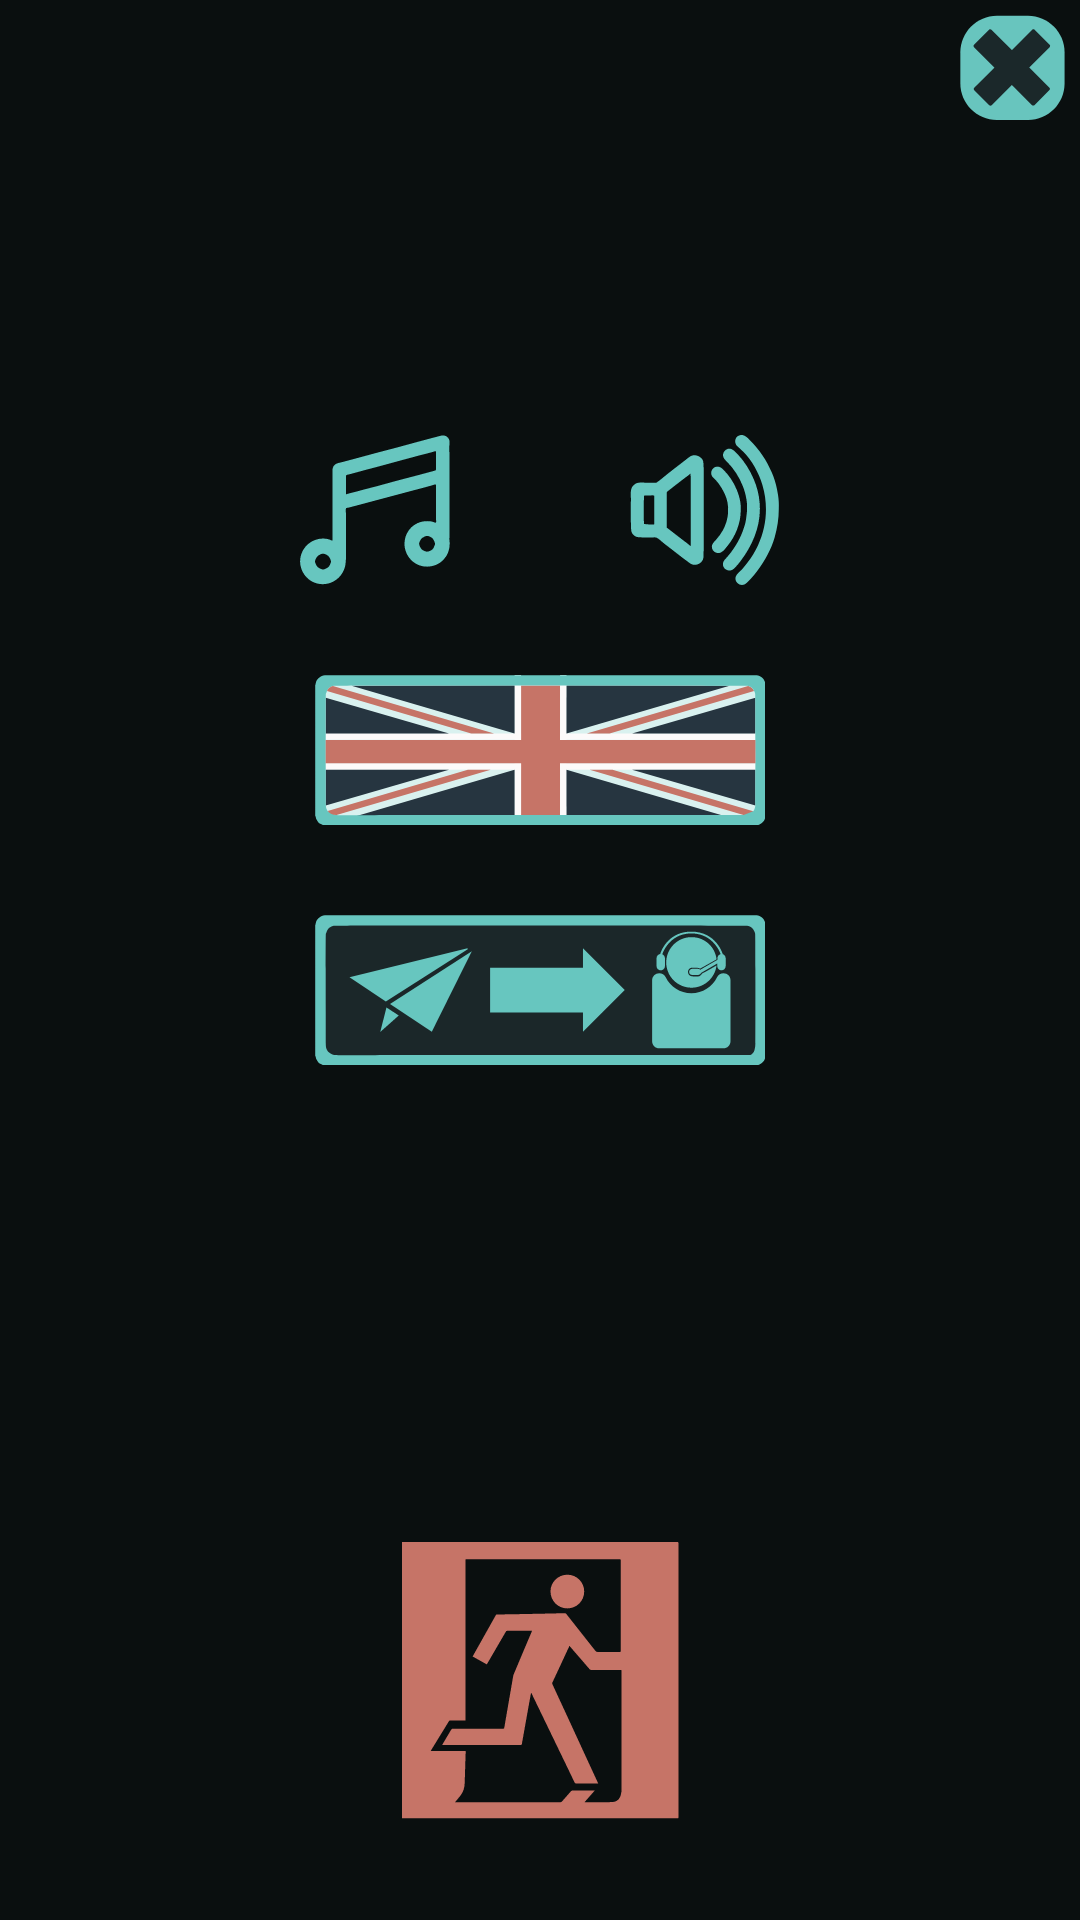

Produce the Android XML layout that renders to this screen, including the resource entries it uses.
<!-- AndroidManifest.xml: application theme Theme.AppCompat.Light.NoActionBar.FullScreen -->
<!-- res/layout/activity_settings.xml -->
<?xml version="1.0" encoding="utf-8"?>
<androidx.constraintlayout.widget.ConstraintLayout xmlns:android="http://schemas.android.com/apk/res/android"
    xmlns:app="http://schemas.android.com/apk/res-auto"
    xmlns:tools="http://schemas.android.com/tools"
    android:layout_width="match_parent"
    android:layout_height="match_parent"
    android:background="@color/colorBackDark">

    <ImageView
        android:id="@+id/btnSettingsClose"
        android:layout_width="wrap_content"
        android:layout_height="wrap_content"
        android:paddingTop="5dp"
        android:paddingEnd="5dp"
        android:src="@drawable/button_no"
        app:layout_constraintEnd_toEndOf="parent"
        app:layout_constraintTop_toTopOf="parent" />

    <LinearLayout
        android:id="@+id/linearLayout4"
        android:layout_width="wrap_content"
        android:layout_height="wrap_content"
        android:layout_marginBottom="300dp"
        app:layout_constraintBottom_toBottomOf="parent"
        app:layout_constraintEnd_toEndOf="parent"
        app:layout_constraintStart_toStartOf="parent"
        app:layout_constraintTop_toTopOf="parent">

        <ImageView
            android:id="@+id/ivSettingsMusic"
            android:layout_width="wrap_content"
            android:layout_height="wrap_content"
            android:layout_marginEnd="60dp"
            app:srcCompat="@drawable/icon_settings_note_on" />

        <ImageView
            android:id="@+id/ivSettingsSound"
            android:layout_width="wrap_content"
            android:layout_height="wrap_content"
            app:srcCompat="@drawable/icon_settings_sound_on" />


    </LinearLayout>

    <ImageView
        android:id="@+id/ivSettingsLang"
        android:layout_width="wrap_content"
        android:layout_height="wrap_content"
        android:layout_marginTop="30dp"
        app:layout_constraintEnd_toEndOf="parent"
        app:layout_constraintStart_toStartOf="parent"
        app:layout_constraintTop_toBottomOf="@+id/linearLayout4"
        app:srcCompat="@drawable/icon_settings_eng" />

    <ImageView
        android:id="@+id/ivSettingsSupport"
        android:layout_width="wrap_content"
        android:layout_height="wrap_content"
        android:layout_marginTop="30dp"
        app:layout_constraintEnd_toEndOf="parent"
        app:layout_constraintStart_toStartOf="parent"
        app:layout_constraintTop_toBottomOf="@+id/ivSettingsLang"
        app:srcCompat="@drawable/icon_settings_support" />

    <ImageView
        android:id="@+id/ivSettingsExit"
        android:layout_width="wrap_content"
        android:layout_height="wrap_content"
        android:layout_marginBottom="30dp"
        app:layout_constraintBottom_toBottomOf="parent"
        app:layout_constraintEnd_toEndOf="parent"
        app:layout_constraintStart_toStartOf="parent"
        app:srcCompat="@drawable/icon_settings_exit" />
</androidx.constraintlayout.widget.ConstraintLayout>
<!-- resources referenced by this layout -->
<resources>
  <color name="colorBackDark">#0A0F0F</color>
  <!-- drawable button_no (drawable) -->
  <vector
      android:height="35dp"
      android:width="35dp"
      android:viewportHeight="576"
      android:viewportWidth="576"
      xmlns:android="http://schemas.android.com/apk/res/android">
    <path android:fillColor="#68C5BE" android:pathData="M373,4.2H202.6C92.2,4.2 1.9,94.5 1.9,204.9v170.9c0,110.1 90,200.1 200.1,200.1h171.6c110,0 200.1,-90 200.1,-200.1V204.7C573.6,94.5 483.3,4.2 373,4.2z"/>
    <path android:fillColor="#1B282A" android:pathData="M396.2,81.1L178.8,298.4l0.1,0.1L78.1,399.3c-3.6,3.6 -3.7,9.5 0,13.2l82.4,82.4c3.6,3.6 9.5,3.6 13.2,0L391,277.6l-0.1,-0.1l100.8,-100.8c3.6,-3.6 3.7,-9.5 0,-13.2l-82.4,-82.4C405.7,77.5 399.8,77.5 396.2,81.1z"/>
    <path android:fillColor="#1B282A" android:pathData="M76.9,176.4l217.3,217.3l0.1,-0.1l100.8,100.8c3.6,3.6 9.5,3.7 13.2,0l82.4,-82.4c3.6,-3.6 3.6,-9.5 0,-13.2L273.4,181.5l-0.1,0.1L172.5,80.8c-3.6,-3.6 -9.5,-3.7 -13.2,0l-82.4,82.4C73.3,166.9 73.3,172.8 76.9,176.4z"/>
  </vector>
  <!-- drawable icon_settings_eng: vector/xml drawable (drawable, 4259 chars, omitted) -->
  <!-- drawable icon_settings_exit: vector/xml drawable (drawable, 2799 chars, omitted) -->
  <!-- drawable icon_settings_note_on: vector/xml drawable (drawable, 2451 chars, omitted) -->
  <!-- drawable icon_settings_sound_on: vector/xml drawable (drawable, 3443 chars, omitted) -->
  <!-- drawable icon_settings_support: vector/xml drawable (drawable, 3812 chars, omitted) -->
  <style name="Theme.AppCompat.Light.NoActionBar.FullScreen" parent="@style/Theme.AppCompat.Light.NoActionBar">
          <item name="android:windowNoTitle">true</item>
          <item name="android:windowActionBar">false</item>
          <item name="android:windowFullscreen">true</item>
          <item name="android:windowContentOverlay">@null</item>
      </style>
</resources>
